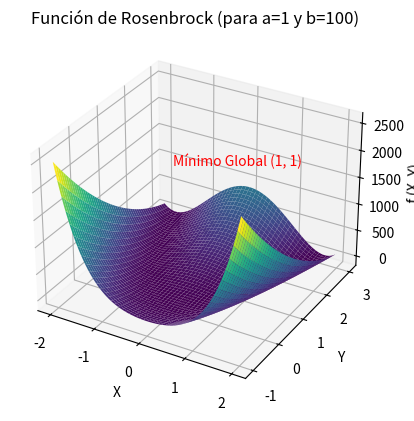

Source code (Python):
# DEPENDENCIAS
import numpy as np
import matplotlib.pyplot as plt

# FUNCIÓN DE ROSENBROCK
def function(x, y, a=1, b=100):
    return (a - x)**2 + b * (y - x**2)**2

# GRÁFICO DE LA FUNCIÓN DE ROSENBROCK
x = np.linspace(-2, 2, 400)
y = np.linspace(-1, 3, 400)
X, Y = np.meshgrid(x, y)
Z = function(X, Y)
fig = plt.figure()
ax = fig.add_subplot(111, projection = "3d")
ax.plot_surface(X, Y, Z, cmap = "viridis")
ax.set_xlabel("X")
ax.set_ylabel("Y")
ax.set_zlabel("f (X, Y)")
ax.scatter(1, 1, function(1, 1), color = "red", label = "Mínimo Global (1, 1)")
ax.text(0, 0, 2500, "Mínimo Global (1, 1)", color = "red")
ax.set_title("Función de Rosenbrock (para a=1 y b=100)")
plt.show()

# GRADIENTE DE LA FUNCIÓN OBJETIVO
def gradient(x, y, a=1, b=100):
    df_dx = 2 * (a - x) * (-1) + 2 * b * (y - x**2) * (-2 * x)
    df_dy = 2 * b * (y - x**2)
    return (np.array([df_dx, df_dy]))

# MÉTODO DE DESCENSO DEL GRADIENTE
def gradient_descent(x_init, eta, tolerance=0.0001, max_iterations=1000):

    x = np.array(x_init)
    f_prev = function(x[0], x[1])

    for iteration in range(max_iterations):

        grad = gradient(x[0], x[1])
        x_new = x - eta * grad
        f_new = function(x_new[0], x_new[1])

        print(f"Iteración {iteration + 1}:")
        print(f"x = {x}")
        print(f"grad = {grad}")
        print(f"x_new = {x_new}")
        print(f"f(x) = {f_prev}")
        print(f"f(x_new) = {f_new}")
        print(f"Δf = {abs(f_new - f_prev)}")
        print()

        if (abs(f_new - f_prev) < tolerance):
            print(f"Convergencia alcanzada en la iteración {iteration + 1} para eta = {eta}")
            print()
            break

        x = x_new
        f_prev = f_new

    else:
        print(f"No se alcanzó la convergencia dentro del número máximo de iteraciones ({max_iterations}) para eta = {eta}")

# PARÁMETROS
tolerance = 0.0001
max_iterations = 1000

# EJERCICIO 3 - TRABAJO PRÁCTICO

x_init = [1.01, 1.01]
eta = 0.005
gradient_descent(x_init, eta, tolerance, max_iterations) # No converge

x_init = [1.01, 1.01]
eta = 0.001
gradient_descent(x_init, eta, tolerance, max_iterations) # Converge